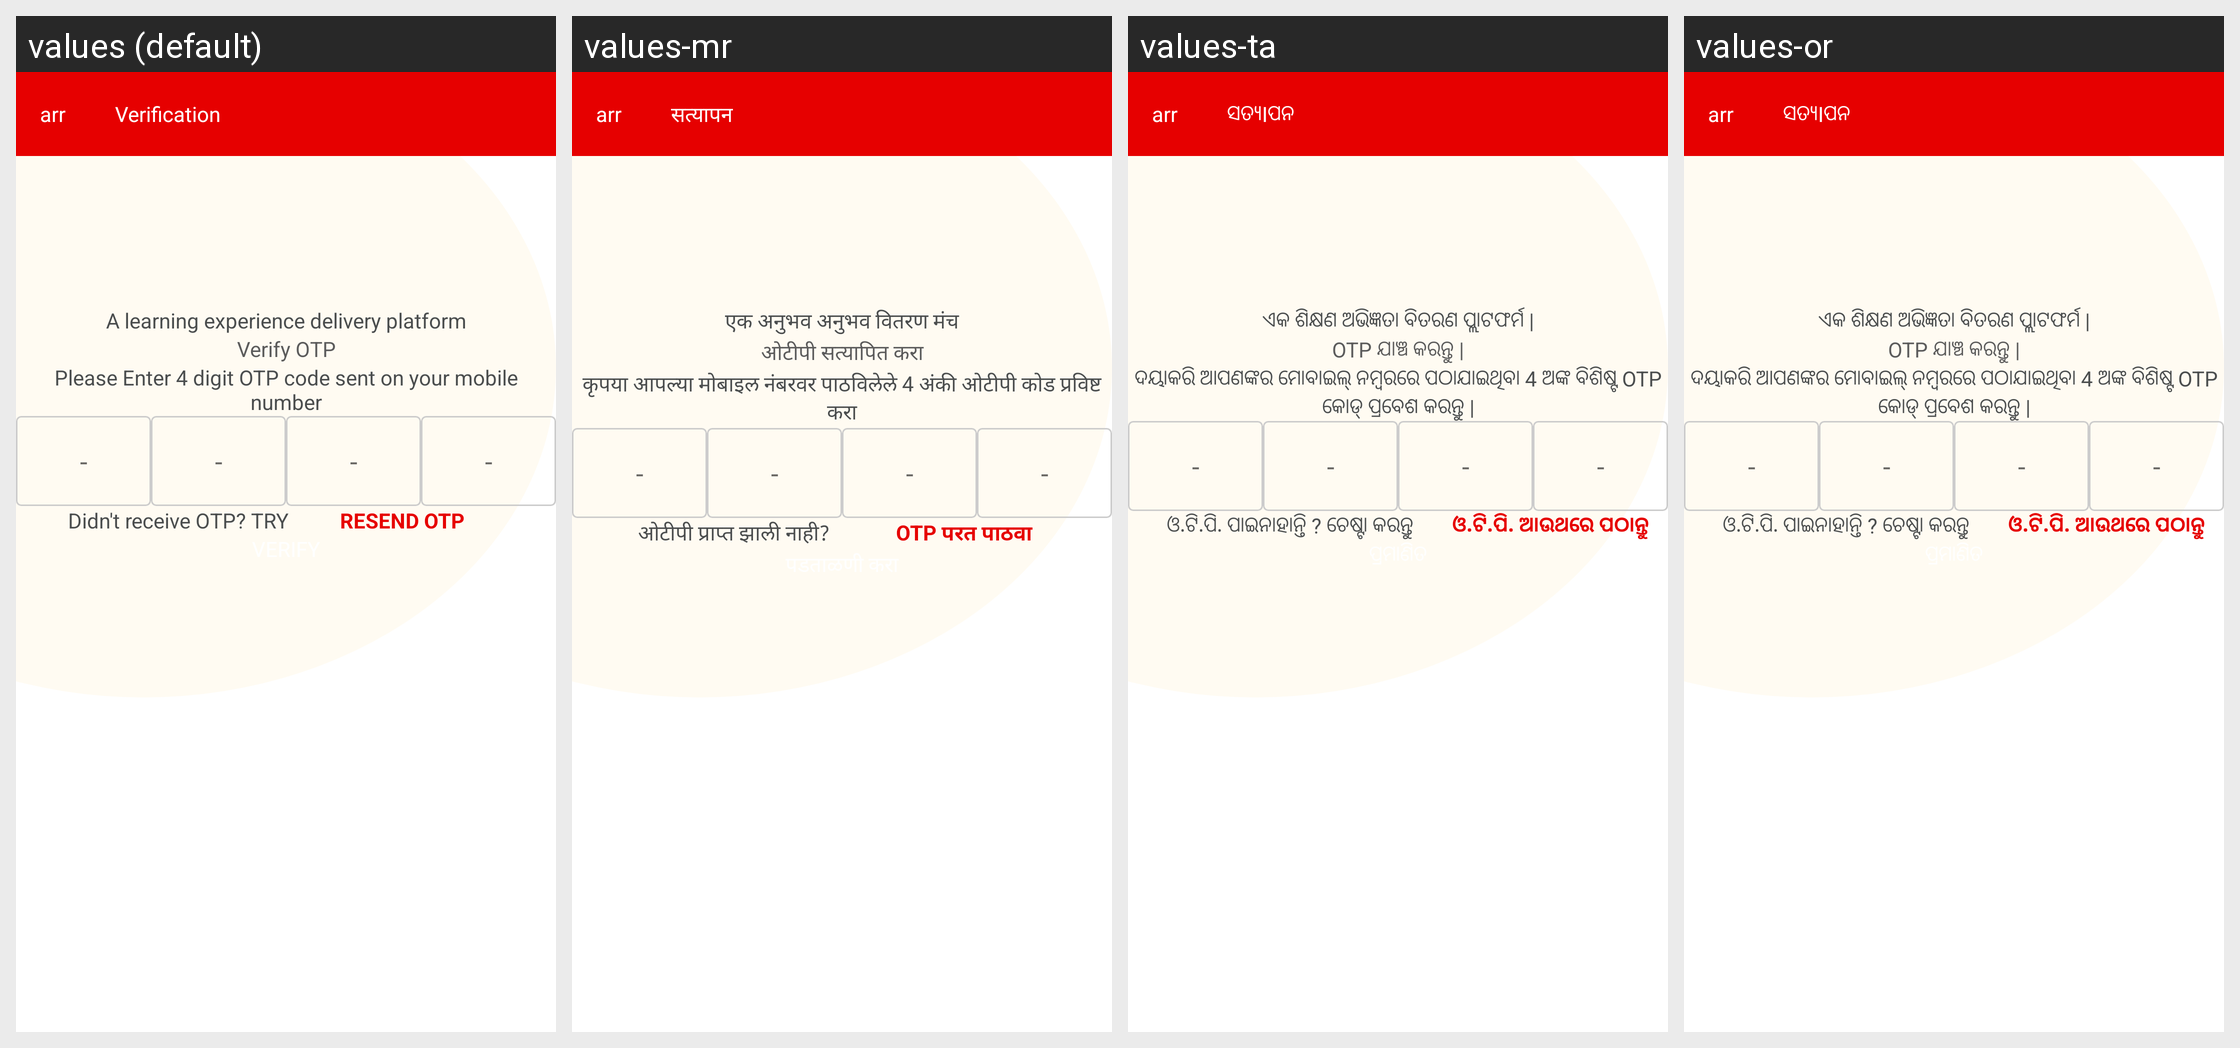

The Android screen above is rendered under several locales of the same app. Produce the string resources it draws, with the default and per-locale values.
Android screen res/layout/activity_verification.xml rendered under 4 locales, left to right: values (default), values-mr, values-ta, values-or. Device: Nexus 5 (rendered at 1080×1920; each locale shown at half size, 540×960, under a caption strip naming it); theme AppTheme.
Other locales in the repository, not shown: values-bn, values-gu, values-hi, values-kn, values-ml, values-te.
Strings drawn on this screen, with the default value and each locale's value (text and hints the layout hard-codes, and strings that could not be matched under every locale, appear in the picture but are not listed):

verification_title
  values: Verification
  values-mr: सत्यापन
  values-ta: ସତ୍ୟIପନ
  values-or: ସତ୍ୟIପନ

alearn
  values: A learning experience delivery platform
  values-mr: एक अनुभव अनुभव वितरण मंच
  values-ta: ଏକ ଶିକ୍ଷଣ ଅଭିଜ୍ଞତା ବିତରଣ ପ୍ଲାଟଫର୍ମ |
  values-or: ଏକ ଶିକ୍ଷଣ ଅଭିଜ୍ଞତା ବିତରଣ ପ୍ଲାଟଫର୍ମ |

Verifyotp
  values: Verify OTP
  values-mr: ओटीपी सत्यापित करा
  values-ta: OTP ଯାଞ୍ଚ କରନ୍ତୁ |
  values-or: OTP ଯାଞ୍ଚ କରନ୍ତୁ |

otp_textnew
  values: Please Enter 4 digit OTP code sent on your mobile number
  values-mr: कृपया आपल्या मोबाइल नंबरवर पाठविलेले 4 अंकी ओटीपी कोड प्रविष्ट करा
  values-ta: ଦୟାକରି ଆପଣଙ୍କର ମୋବାଇଲ୍ ନମ୍ବରରେ ପଠାଯାଇଥିବା 4 ଅଙ୍କ ବିଶିଷ୍ଟ OTP କୋଡ୍ ପ୍ରବେଶ କରନ୍ତୁ |
  values-or: ଦୟାକରି ଆପଣଙ୍କର ମୋବାଇଲ୍ ନମ୍ବରରେ ପଠାଯାଇଥିବା 4 ଅଙ୍କ ବିଶିଷ୍ଟ OTP କୋଡ୍ ପ୍ରବେଶ କରନ୍ତୁ |

try_otp
  values: Didn't receive OTP? TRY
  values-mr: ओटीपी प्राप्त झाली नाही?
  values-ta: ଓ.ଟି.ପି. ପାଇନାହାନ୍ତି ? ଚେଷ୍ଟା କରନ୍ତୁ
  values-or: ଓ.ଟି.ପି. ପାଇନାହାନ୍ତି ? ଚେଷ୍ଟା କରନ୍ତୁ

resend_otp
  values: RESEND OTP
  values-mr: OTP परत पाठवा
  values-ta: ଓ.ଟି.ପି. ଆଉଥରେ ପଠାନ୍ତୁ
  values-or: ଓ.ଟି.ପି. ଆଉଥରେ ପଠାନ୍ତୁ
